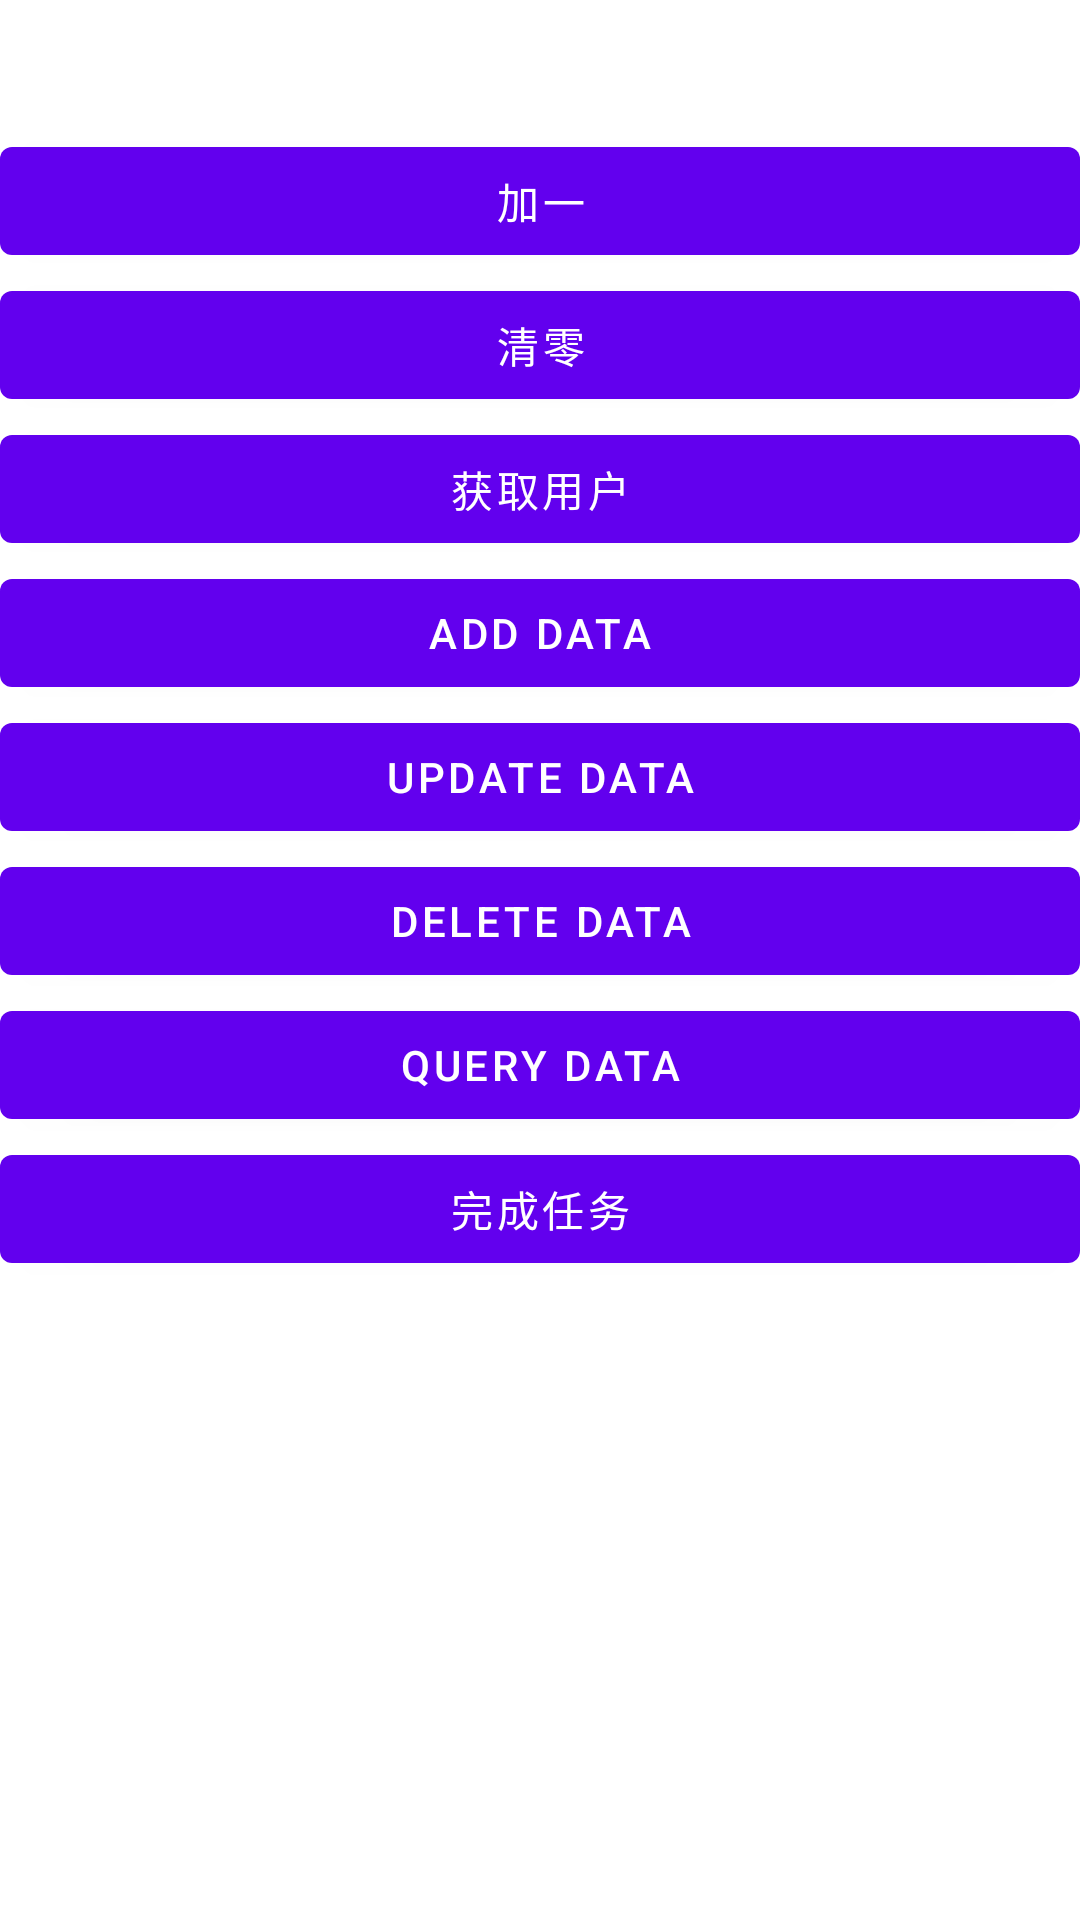

Produce the Android XML layout that renders to this screen, including the resource entries it uses.
<!-- AndroidManifest.xml: application theme AppTheme -->
<!-- res/layout/activity_jetpack_test.xml -->
<?xml version="1.0" encoding="utf-8"?>
<LinearLayout
  xmlns:android="http://schemas.android.com/apk/res/android"
  android:layout_width="match_parent"
  android:layout_height="match_parent"
  android:orientation="vertical">
  <TextView
    android:id="@+id/infoText"
    android:layout_width="wrap_content"
    android:layout_height="wrap_content"
    android:layout_gravity="center_horizontal"
    android:textSize="32sp"/>
  <Button
    android:id="@+id/plusOneBtn"
    android:layout_width="match_parent"
    android:layout_height="wrap_content"
    android:layout_gravity="center_horizontal"
    android:text="加一"/>
  <Button
    android:id="@+id/clearBtn"
    android:layout_width="match_parent"
    android:layout_height="wrap_content"
    android:layout_gravity="center_horizontal"
    android:text="清零"/>
  <Button
    android:id="@+id/getUserBtn"
    android:layout_width="match_parent"
    android:layout_height="wrap_content"
    android:layout_gravity="center_horizontal"
    android:text="获取用户"/>
  <Button
    android:id="@+id/addDataBtn"
    android:layout_width="match_parent"
    android:layout_height="wrap_content"
    android:layout_gravity="center_horizontal"
    android:text="Add Data"/>
  <Button
    android:id="@+id/updateDataBtn"
    android:layout_width="match_parent"
    android:layout_height="wrap_content"
    android:layout_gravity="center_horizontal"
    android:text="Update Data"/>
  <Button
    android:id="@+id/deleteDataBtn"
    android:layout_width="match_parent"
    android:layout_height="wrap_content"
    android:layout_gravity="center_horizontal"
    android:text="Delete Data"/>
  <Button
    android:id="@+id/queryDataBtn"
    android:layout_width="match_parent"
    android:layout_height="wrap_content"
    android:layout_gravity="center_horizontal"
    android:text="Query Data"/>
  <Button
    android:id="@+id/doWorkBtn"
    android:layout_width="match_parent"
    android:layout_height="wrap_content"
    android:layout_gravity="center_horizontal"
    android:text="完成任务"/>

</LinearLayout>
<!-- resources referenced by this layout -->
<resources>
  <style name="AppTheme" parent="Theme.MaterialComponents.Light.NoActionBar">
          
          <item name="colorPrimary">@color/colorPrimary</item>
          <item name="colorPrimaryDark">@color/colorPrimaryDark</item>
          <item name="colorAccent">@color/colorAccent</item>
    </style>
  <!-- not gathered from this repository: default colours our renderer supplied (Android Studio template values) -->
  <color name="colorPrimary">#FF6200EE</color>
  <color name="colorPrimaryDark">#FF3700B3</color>
  <color name="colorAccent">#FF03DAC5</color>
</resources>
